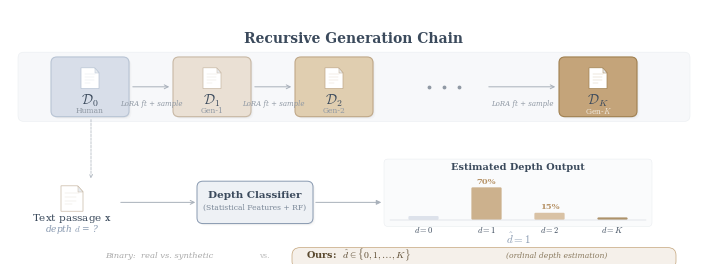

Write the Python code that produced this figure. (Note: this script raises an exception after producing the figure.)
import matplotlib
matplotlib.use('Agg')
import matplotlib.pyplot as plt
from matplotlib.patches import FancyBboxPatch, FancyArrowPatch

plt.rcParams.update({
    'font.family': 'serif',
    'font.serif': ['Times New Roman', 'DejaVu Serif', 'serif'],
    'mathtext.fontset': 'cm',
    'font.size': 9,
    'figure.dpi': 300,
    'savefig.dpi': 300,
    'savefig.bbox': 'tight',
    'savefig.pad_inches': 0.04,
    'pdf.fonttype': 42,
    'ps.fonttype': 42,
})

C = {
    'd0_bg': '#D8DEE9', 'd0_bd': '#B8C4D4',
    'd1_bg': '#EAE0D4', 'd1_bd': '#C8B8A4',
    'd2_bg': '#E0CEB0', 'd2_bd': '#C0A888',
    'dk_bg': '#C4A47A', 'dk_bd': '#A08050',
    'arrow':  '#A8B0BA',
    'main':   '#3B4A5C',
    'sub':    '#9099A4',
    'red':    '#8899B0',
    'cls_bg': '#EEF1F5', 'cls_bd': '#8899B0',
    'accent': '#8899B0',
    'bar_label': '#B8956A',
    'binary': '#AAAAAA',
    'ours_bg': '#F5F0EA', 'ours_bd': '#C4A47A',
    'ours_text': '#5B4A30',
    'ours_sub': '#8B7B60',
    'panel':  '#F7F8FA',
    'panel_bd': '#E8ECF0',
}

W, H = 7.0, 2.60
fig = plt.figure(figsize=(W, H))
ax = fig.add_axes([0, 0, 1, 1])
ax.set_xlim(0, W)
ax.set_ylim(-0.08, H + 0.02)
ax.axis('off')


def rbox(ax, x, y, w, h, bg, bd, lw=0.7, zorder=3, shadow=True):
    if shadow:
        for dx, dy, a in [(0.012, -0.012, 0.045), (0.024, -0.024, 0.02)]:
            ax.add_patch(FancyBboxPatch(
                (x+dx, y+dy), w, h,
                boxstyle='round,pad=0.03,rounding_size=0.06',
                fc='#000000', ec='none', alpha=a, zorder=zorder-2))
    ax.add_patch(FancyBboxPatch(
        (x, y), w, h,
        boxstyle='round,pad=0.03,rounding_size=0.06',
        fc=bg, ec=bd, lw=lw, zorder=zorder))


def doc_icon(ax, cx, cy, s=0.10, c='#6B7B8D', zorder=5):
    px = [cx-s, cx-s, cx+s*0.5, cx+s, cx+s, cx-s]
    py = [cy-s*1.2, cy+s*1.2, cy+s*1.2, cy+s*0.65, cy-s*1.2, cy-s*1.2]
    ax.fill(px, py, fc='white', ec=c, lw=0.5, zorder=zorder)
    fx = [cx+s*0.5, cx+s*0.5, cx+s]
    fy = [cy+s*1.2, cy+s*0.65, cy+s*0.65]
    ax.fill(fx, fy, fc='#E8ECF0', ec=c, lw=0.35, zorder=zorder+1)
    for frac in [0.50, 0.15, -0.20, -0.55]:
        lw_l = s * (1.2 if frac > 0.3 else (1.0 if frac > -0.3 else 0.6))
        ax.plot([cx-s*0.6, cx-s*0.6+lw_l], [cy+s*frac]*2,
                c=c, lw=0.35, alpha=0.38, zorder=zorder+1)


def thin_arrow(ax, xy1, xy2, **kw):
    defaults = dict(arrowstyle='->', color=C['arrow'], lw=0.7,
                    mutation_scale=7, zorder=4,
                    connectionstyle='arc3,rad=0')
    defaults.update(kw)
    ax.add_patch(FancyArrowPatch(xy1, xy2, **defaults))


# ═══════════════════════════════════════════════
# LAYER 1 — Recursive Generation Chain
# ═══════════════════════════════════════════════
bw, bh = 0.72, 0.56
by = 1.48
ay = by + bh/2

chain_bg_y = by - 0.06
chain_bg_h = bh + 0.12

ax.add_patch(FancyBboxPatch(
    (0.16, chain_bg_y), 6.68, chain_bg_h,
    boxstyle='round,pad=0.02,rounding_size=0.06',
    fc=C['panel'], ec=C['panel_bd'], lw=0.35, zorder=1))

ax.text(3.50, chain_bg_y + chain_bg_h + 0.12,
        'Recursive Generation Chain',
        fontsize=10, fontweight='bold', color=C['main'], ha='center')

nodes = [
    (0.50,  r'$\mathcal{D}_0$', 'Human',    C['d0_bg'], C['d0_bd']),
    (1.72,  r'$\mathcal{D}_1$', 'Gen-1',    C['d1_bg'], C['d1_bd']),
    (2.94,  r'$\mathcal{D}_2$', 'Gen-2',    C['d2_bg'], C['d2_bd']),
    (5.58,  r'$\mathcal{D}_K$', r'Gen-$K$', C['dk_bg'], C['dk_bd']),
]

for nx, lab, sub, bg, bd in nodes:
    rbox(ax, nx, by, bw, bh, bg, bd, lw=0.8)
    doc_icon(ax, nx+bw/2, by+bh*0.66, s=0.09, c=bd)
    ax.text(nx+bw/2, by+bh*0.24, lab, fontsize=10, fontweight='bold',
            color=C['main'], ha='center', va='center', zorder=6)
    sub_color = '#F0E8DC' if bg == C['dk_bg'] else C['sub']
    ax.text(nx+bw/2, by+bh*0.05, sub, fontsize=5.5, color=sub_color,
            ha='center', va='center', zorder=6)

for i in range(2):
    x1 = nodes[i][0] + bw + 0.04
    x2 = nodes[i+1][0] - 0.04
    thin_arrow(ax, (x1, ay), (x2, ay))
    ax.text((x1+x2)/2, ay-0.14, 'LoRA ft + sample',
            fontsize=5, color=C['sub'], fontstyle='italic',
            ha='center', va='top', zorder=6)

thin_arrow(ax, (4.82, ay), (nodes[3][0]-0.04, ay))
ax.text((4.82+nodes[3][0]-0.04)/2, ay-0.14, 'LoRA ft + sample',
        fontsize=5, color=C['sub'], fontstyle='italic',
        ha='center', va='top', zorder=6)

for dx in [-0.15, 0, 0.15]:
    ax.plot(4.40+dx, ay, '.', color=C['sub'], markersize=3.5, zorder=6)


# ═══════════════════════════════════════════════
# LAYER 2 — Depth Estimation Query
# ═══════════════════════════════════════════════
qy = 0.56

ax.annotate('', xy=(0.87, qy+0.22), xytext=(0.87, by-0.03),
            arrowprops=dict(arrowstyle='->', color=C['arrow'],
                            ls='dashed', lw=0.5, mutation_scale=6), zorder=4)

doc_icon(ax, 0.68, qy+0.04, s=0.11, c=C['d1_bd'], zorder=5)
ax.text(0.68, qy-0.19, r'Text passage $\mathbf{x}$',
        fontsize=7.5, color=C['main'], ha='center', zorder=6)
ax.text(0.68, qy-0.31, r'depth $d$ = ?',
        fontsize=6.5, color=C['red'], fontstyle='italic', ha='center', zorder=6)

thin_arrow(ax, (1.14, qy), (1.94, qy))

cw, ch = 1.10, 0.38
cx = 1.96
rbox(ax, cx, qy-ch/2, cw, ch, C['cls_bg'], C['cls_bd'], lw=0.7)
ax.text(cx+cw/2, qy+0.05, 'Depth Classifier',
        fontsize=7.5, fontweight='bold', color=C['main'], ha='center', zorder=6)
ax.text(cx+cw/2, qy-0.08, '(Statistical Features + RF)',
        fontsize=5.5, color='#7B8898', ha='center', zorder=6)

thin_arrow(ax, (cx+cw+0.03, qy), (3.80, qy), arrowstyle='-|>')

# ── Bar chart ──
bx0 = 3.88
bw_total = 2.52
bh_max = 0.48
b_base = qy - 0.18

ax.text(bx0+bw_total/2, qy+0.34, 'Estimated Depth Output',
        fontsize=7, fontweight='bold', color=C['main'], ha='center', zorder=6)

ax.add_patch(FancyBboxPatch(
    (bx0-0.06, b_base-0.05), bw_total+0.12, bh_max+0.18,
    boxstyle='round,pad=0.02,rounding_size=0.04',
    fc='#FAFBFC', ec='#E4E8EC', lw=0.3, zorder=2))

bars = [
    (r'$d{=}0$', 0.08, '#D8DEE9'),
    (r'$d{=}1$', 0.70, '#C4A47A'),
    (r'$d{=}2$', 0.15, '#D4B896'),
    (r'$d{=}K$', 0.05, '#A08050'),
]

sp = bw_total / len(bars)
bwi = sp * 0.48

for i, (lbl, val, col) in enumerate(bars):
    bxi = bx0 + i*sp + (sp-bwi)/2
    h = val * bh_max
    ax.add_patch(FancyBboxPatch(
        (bxi, b_base), bwi, h,
        boxstyle='round,pad=0,rounding_size=0.012',
        fc=col, ec='none', alpha=0.85, zorder=5))
    ax.text(bxi+bwi/2, b_base-0.055, lbl,
            fontsize=6, color=C['main'], ha='center', va='top', zorder=6)
    if val >= 0.10:
        ax.text(bxi+bwi/2, b_base+h+0.015, f'{int(val*100)}%',
                fontsize=6, fontweight='bold', color=C['bar_label'],
                ha='center', va='bottom', zorder=6)
ax.plot([bx0-0.02, bx0+bw_total+0.02], [b_base, b_base],
        color='#CCD0D8', lw=0.35, zorder=5)

ax.text(bx0+bw_total/2, b_base-0.25, r'$\hat{d} = 1$',
        fontsize=8, fontweight='bold', color=C['accent'], ha='center', zorder=6)


# ═══════════════════════════════════════════════
# LAYER 3 — Task Comparison
# ═══════════════════════════════════════════════
ty = -0.02

ax.text(1.55, ty, 'Binary:  real vs. synthetic',
        fontsize=6, color=C['binary'], fontstyle='italic', ha='center', zorder=6)

ax.text(2.60, ty, 'vs.', fontsize=5.5, color='#BBBBBB', ha='center', zorder=6)

ax.add_patch(FancyBboxPatch(
    (2.90, ty-0.09), 3.80, 0.18,
    boxstyle='round,pad=0.02,rounding_size=0.08',
    fc=C['ours_bg'], ec=C['ours_bd'], lw=0.5, zorder=3))

ax.text(3.02, ty, r'Ours:  $\hat{d} \in \{0, 1, \ldots, K\}$',
        fontsize=7, fontweight='bold', color=C['ours_text'], ha='left', zorder=6)
ax.text(5.02, ty, '(ordinal depth estimation)',
        fontsize=5.5, color=C['ours_sub'], fontstyle='italic', ha='left', zorder=6)

# ── Save ──
out = '/home/ubuntu/.agent-ml-research-idea_gen_0513_2/projects/recursive_gen_depth_est/docs/paper/figures'
fig.savefig(f'{out}/fig_problem_illustration.png', dpi=300, facecolor='white')
fig.savefig(f'{out}/fig_problem_illustration.pdf', facecolor='white')
plt.close()
print('DONE: fig_problem_illustration.png + .pdf')
